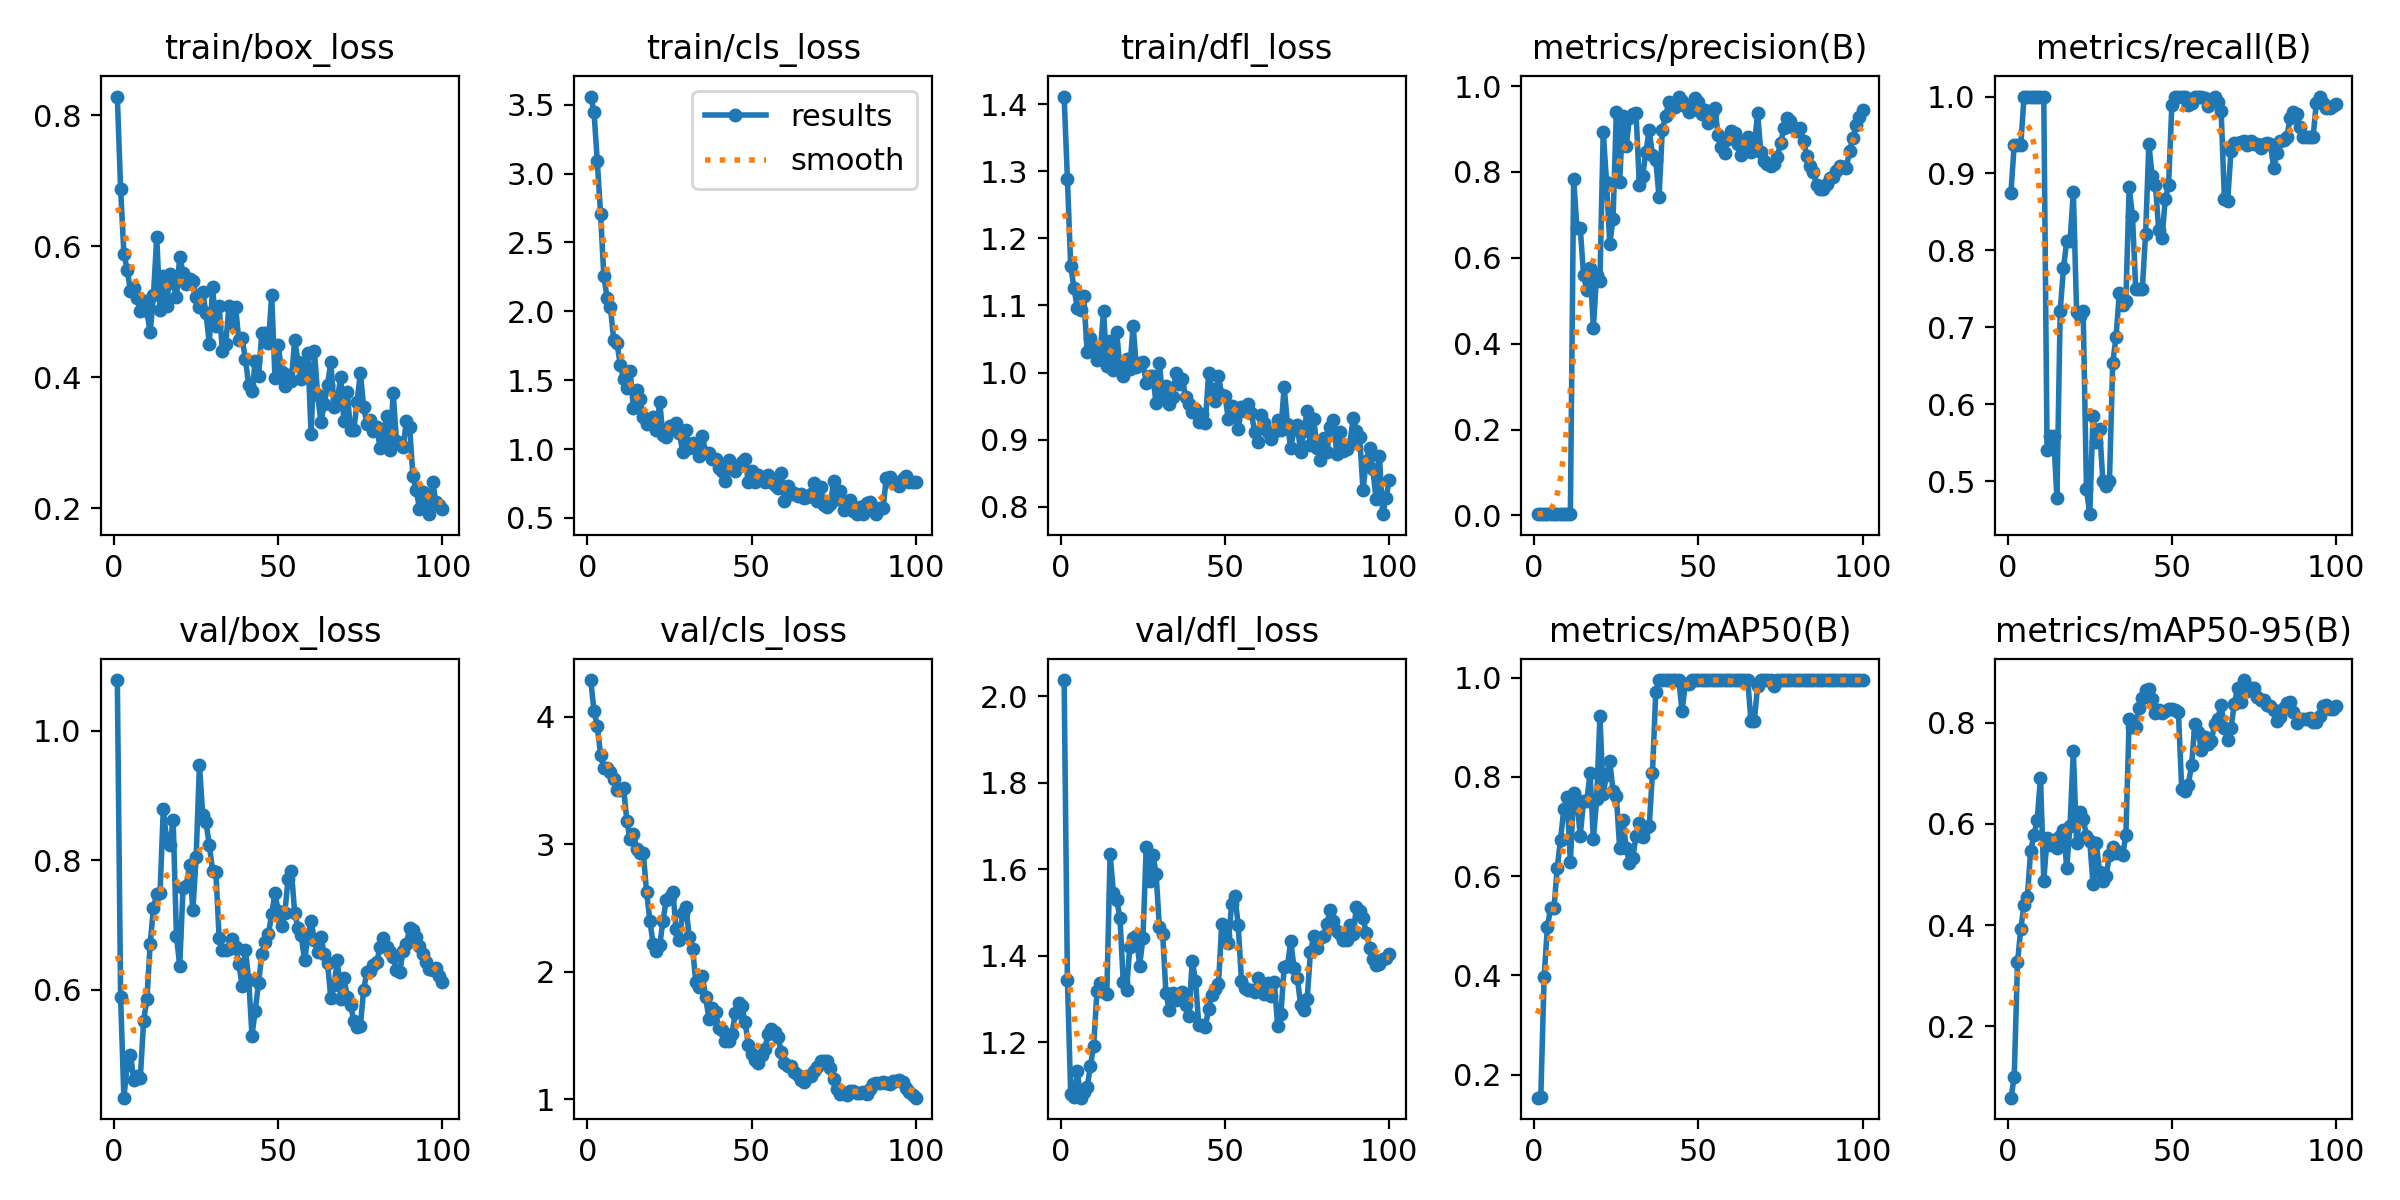

The table this chart was drawn from, first rows:
epoch, train/box_loss, train/cls_loss, train/dfl_loss, metrics/precision(B), metrics/recall(B), metrics/mAP50(B), metrics/mAP50-95(B), val/box_loss, val/cls_loss, val/dfl_loss, lr/pg0, lr/pg1, lr/pg2
1, 0.8284, 3.559, 1.411, 0.00291, 0.875, 0.1534, 0.05926, 1.079, 4.289, 2.038, 3.75e-05, 3.75e-05, 3.75e-05
2, 0.6874, 3.447, 1.288, 0.0032, 0.9375, 0.1547, 0.09923, 0.5881, 4.048, 1.344, 8.6634e-05, 8.6634e-05, 8.6634e-05
3, 0.5887, 3.088, 1.159, 0.00325, 0.9375, 0.3958, 0.3263, 0.4328, 3.926, 1.081, 0.0001348, 0.0001348, 0.0001348
4, 0.564, 2.704, 1.126, 0.00322, 0.9375, 0.4974, 0.3925, 0.4834, 3.704, 1.073, 0.0001819, 0.0001819, 0.0001819
5, 0.5317, 2.254, 1.097, 0.00341, 1, 0.5364, 0.4402, 0.4984, 3.6, 1.133, 0.0002281, 0.0002281, 0.0002281
6, 0.5354, 2.098, 1.094, 0.00337, 1, 0.5348, 0.4551, 0.4598, 3.6, 1.072, 0.0002733, 0.0002733, 0.0002733
7, 0.5201, 2.028, 1.114, 0.00328, 1, 0.6167, 0.5469, 0.4662, 3.57, 1.085, 0.0003174, 0.0003174, 0.0003174
8, 0.5014, 1.794, 1.03, 0.00322, 1, 0.6735, 0.5776, 0.4629, 3.509, 1.096, 0.0003607, 0.0003607, 0.0003607
9, 0.5168, 1.768, 1.052, 0.00324, 1, 0.7346, 0.6084, 0.5515, 3.424, 1.145, 0.0004029, 0.0004029, 0.0004029
10, 0.5007, 1.612, 1.035, 0.00329, 1, 0.7585, 0.6916, 0.5848, 3.428, 1.191, 0.0004441, 0.0004441, 0.0004441
11, 0.4686, 1.506, 1.019, 0.00335, 1, 0.6285, 0.4873, 0.6711, 3.443, 1.318, 0.0004843, 0.0004843, 0.0004843
12, 0.5247, 1.445, 1.032, 0.7844, 0.541, 0.7667, 0.5717, 0.7263, 3.184, 1.337, 0.0005235, 0.0005235, 0.0005235
13, 0.6142, 1.564, 1.091, 0.6694, 0.5586, 0.7536, 0.5578, 0.7473, 3.038, 1.315, 0.0005618, 0.0005618, 0.0005618
14, 0.5027, 1.298, 1.01, 0.6706, 0.5592, 0.6817, 0.5688, 0.7486, 3.082, 1.312, 0.000599, 0.000599, 0.000599
15, 0.5552, 1.43, 1.047, 0.5603, 0.4784, 0.7503, 0.5531, 0.8796, 2.962, 1.635, 0.0006353, 0.0006353, 0.0006353
16, 0.5083, 1.366, 1.003, 0.5252, 0.7214, 0.7516, 0.5757, 0.8309, 2.933, 1.546, 0.0006706, 0.0006706, 0.0006706
17, 0.5579, 1.237, 1.06, 0.5768, 0.7768, 0.8081, 0.5878, 0.8234, 2.932, 1.53, 0.0007048, 0.0007048, 0.0007048
18, 0.5432, 1.183, 1.007, 0.4376, 0.8125, 0.6744, 0.5138, 0.862, 2.629, 1.488, 0.0007381, 0.0007381, 0.0007381
19, 0.5221, 1.208, 0.9945, 0.5602, 0.8125, 0.7546, 0.5967, 0.6824, 2.401, 1.34, 0.0007704, 0.0007704, 0.0007704
20, 0.5836, 1.232, 1.021, 0.5467, 0.8759, 0.9221, 0.7441, 0.6367, 2.22, 1.32, 0.0008018, 0.0008018, 0.0008018
21, 0.5597, 1.141, 1.006, 0.8935, 0.7196, 0.7654, 0.5615, 0.7569, 2.164, 1.42, 0.0008321, 0.0008321, 0.0008321
22, 0.5429, 1.341, 1.07, 0.7777, 0.7152, 0.8042, 0.6229, 0.7609, 2.206, 1.441, 0.0008614, 0.0008614, 0.0008614
23, 0.5497, 1.1, 1.008, 0.6322, 0.7208, 0.8313, 0.6097, 0.7924, 2.402, 1.445, 0.0008898, 0.0008898, 0.0008898
24, 0.5474, 1.091, 1.014, 0.6916, 0.4897, 0.771, 0.577, 0.7228, 2.564, 1.377, 0.0009171, 0.0009171, 0.0009171
25, 0.5227, 1.166, 1.015, 0.9393, 0.4571, 0.7614, 0.5653, 0.8053, 2.587, 1.441, 0.0009435, 0.0009435, 0.0009435
26, 0.5078, 1.153, 0.9853, 0.7763, 0.5846, 0.6572, 0.4814, 0.9473, 2.628, 1.652, 0.0009406, 0.0009406, 0.0009406
27, 0.5295, 1.189, 0.9954, 0.9312, 0.5514, 0.7127, 0.5618, 0.8698, 2.336, 1.574, 0.0009283, 0.0009283, 0.0009283
28, 0.4977, 1.115, 0.9943, 0.8599, 0.568, 0.6569, 0.5045, 0.8586, 2.249, 1.633, 0.0009159, 0.0009159, 0.0009159
29, 0.4507, 0.9793, 0.9543, 0.9265, 0.5, 0.6258, 0.4871, 0.8238, 2.458, 1.59, 0.0009035, 0.0009035, 0.0009035
30, 0.5376, 1.137, 1.015, 0.9347, 0.4933, 0.6369, 0.4978, 0.784, 2.512, 1.466, 0.0008911, 0.0008911, 0.0008911
31, 0.4782, 1.007, 0.9625, 0.9366, 0.5, 0.6815, 0.5391, 0.7822, 2.27, 1.451, 0.0008787, 0.0008787, 0.0008787
32, 0.5083, 1.043, 0.9806, 0.7699, 0.6536, 0.7065, 0.5538, 0.6801, 2.182, 1.314, 0.0008664, 0.0008664, 0.0008664
33, 0.4392, 1.011, 0.9528, 0.79, 0.6875, 0.6788, 0.5426, 0.6607, 1.919, 1.274, 0.000854, 0.000854, 0.000854
34, 0.4507, 0.953, 0.9631, 0.8473, 0.7444, 0.6969, 0.5435, 0.6611, 1.883, 1.313, 0.0008416, 0.0008416, 0.0008416
35, 0.5088, 1.097, 0.9988, 0.8971, 0.7286, 0.7001, 0.5377, 0.6631, 1.967, 1.297, 0.0008293, 0.0008293, 0.0008293
36, 0.482, 0.9691, 0.9826, 0.839, 0.7347, 0.8084, 0.5778, 0.6786, 1.798, 1.299, 0.0008169, 0.0008169, 0.0008169
37, 0.5074, 0.9725, 0.9903, 0.8273, 0.8823, 0.97, 0.8063, 0.6661, 1.628, 1.316, 0.0008045, 0.0008045, 0.0008045
38, 0.4561, 0.9288, 0.9637, 0.7418, 0.8448, 0.995, 0.791, 0.6399, 1.715, 1.286, 0.0007921, 0.0007921, 0.0007921
39, 0.4594, 0.9314, 0.9537, 0.8988, 0.75, 0.995, 0.7906, 0.6059, 1.681, 1.26, 0.0007797, 0.0007797, 0.0007797
40, 0.4274, 0.8596, 0.9419, 0.9299, 0.75, 0.995, 0.8283, 0.6618, 1.56, 1.388, 0.0007674, 0.0007674, 0.0007674
41, 0.3882, 0.8385, 0.9463, 0.9638, 0.75, 0.995, 0.8495, 0.6155, 1.54, 1.343, 0.000755, 0.000755, 0.000755
42, 0.3782, 0.768, 0.9259, 0.9539, 0.821, 0.995, 0.8642, 0.529, 1.453, 1.24, 0.0007426, 0.0007426, 0.0007426
43, 0.4245, 0.9233, 0.9382, 0.9507, 0.9381, 0.995, 0.8671, 0.5676, 1.46, 1.24, 0.0007302, 0.0007302, 0.0007302
44, 0.4011, 0.8584, 0.9249, 0.9757, 0.8969, 0.995, 0.8467, 0.6103, 1.511, 1.235, 0.0007179, 0.0007179, 0.0007179
45, 0.4678, 0.8412, 0.9998, 0.9664, 0.8856, 0.933, 0.8191, 0.6543, 1.673, 1.278, 0.0007055, 0.0007055, 0.0007055
46, 0.4677, 0.8784, 0.9749, 0.9532, 0.8261, 0.9867, 0.8247, 0.6743, 1.755, 1.31, 0.0006931, 0.0006931, 0.0006931
47, 0.4514, 0.9097, 0.957, 0.9393, 0.8158, 0.9867, 0.8187, 0.6855, 1.732, 1.323, 0.0006808, 0.0006808, 0.0006808
48, 0.5248, 0.9251, 0.9942, 0.9443, 0.8668, 0.995, 0.8227, 0.7167, 1.608, 1.334, 0.0006684, 0.0006684, 0.0006684
49, 0.3988, 0.7627, 0.9672, 0.9724, 0.8852, 0.995, 0.827, 0.7487, 1.424, 1.474, 0.000656, 0.000656, 0.000656
50, 0.4498, 0.8396, 0.965, 0.9618, 0.9888, 0.995, 0.8269, 0.7207, 1.355, 1.448, 0.0006436, 0.0006436, 0.0006436
51, 0.4078, 0.7584, 0.9306, 0.9357, 1, 0.995, 0.8242, 0.6978, 1.306, 1.429, 0.0006312, 0.0006312, 0.0006312
52, 0.3862, 0.8094, 0.9505, 0.9433, 1, 0.995, 0.8202, 0.7184, 1.286, 1.519, 0.0006189, 0.0006189, 0.0006189
53, 0.404, 0.7862, 0.9418, 0.9137, 1, 0.995, 0.6684, 0.7715, 1.347, 1.538, 0.0006065, 0.0006065, 0.0006065
54, 0.3945, 0.761, 0.9154, 0.9343, 1, 0.995, 0.6656, 0.7841, 1.395, 1.471, 0.0005941, 0.0005941, 0.0005941
55, 0.4574, 0.8106, 0.9483, 0.9488, 0.9892, 0.995, 0.6767, 0.7181, 1.509, 1.341, 0.0005818, 0.0005818, 0.0005818
56, 0.4235, 0.7643, 0.9426, 0.8851, 0.9922, 0.995, 0.7155, 0.6955, 1.548, 1.324, 0.0005694, 0.0005694, 0.0005694
57, 0.3974, 0.7422, 0.954, 0.8575, 1, 0.995, 0.7979, 0.6836, 1.527, 1.321, 0.000557, 0.000557, 0.000557
58, 0.4054, 0.7144, 0.9402, 0.8434, 1, 0.995, 0.7818, 0.6451, 1.488, 1.321, 0.0005446, 0.0005446, 0.0005446
59, 0.4363, 0.8282, 0.912, 0.8757, 1, 0.995, 0.7467, 0.6816, 1.372, 1.316, 0.0005322, 0.0005322, 0.0005322
60, 0.3128, 0.6267, 0.8973, 0.8947, 0.9978, 0.995, 0.7718, 0.7062, 1.287, 1.349, 0.0005199, 0.0005199, 0.0005199
... 40 more rows
